3-way image classification set "data" from GitHub (skhabiri/DeepSort_Pytorch_Yolov5); label vocabulary: bird, flat-wing drone, quadcopter.

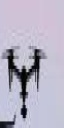
Label: quadcopter

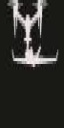
Label: flat-wing drone

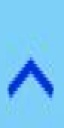
Label: bird

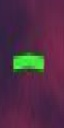
Label: bird

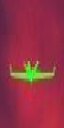
Label: flat-wing drone

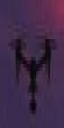
Label: quadcopter
